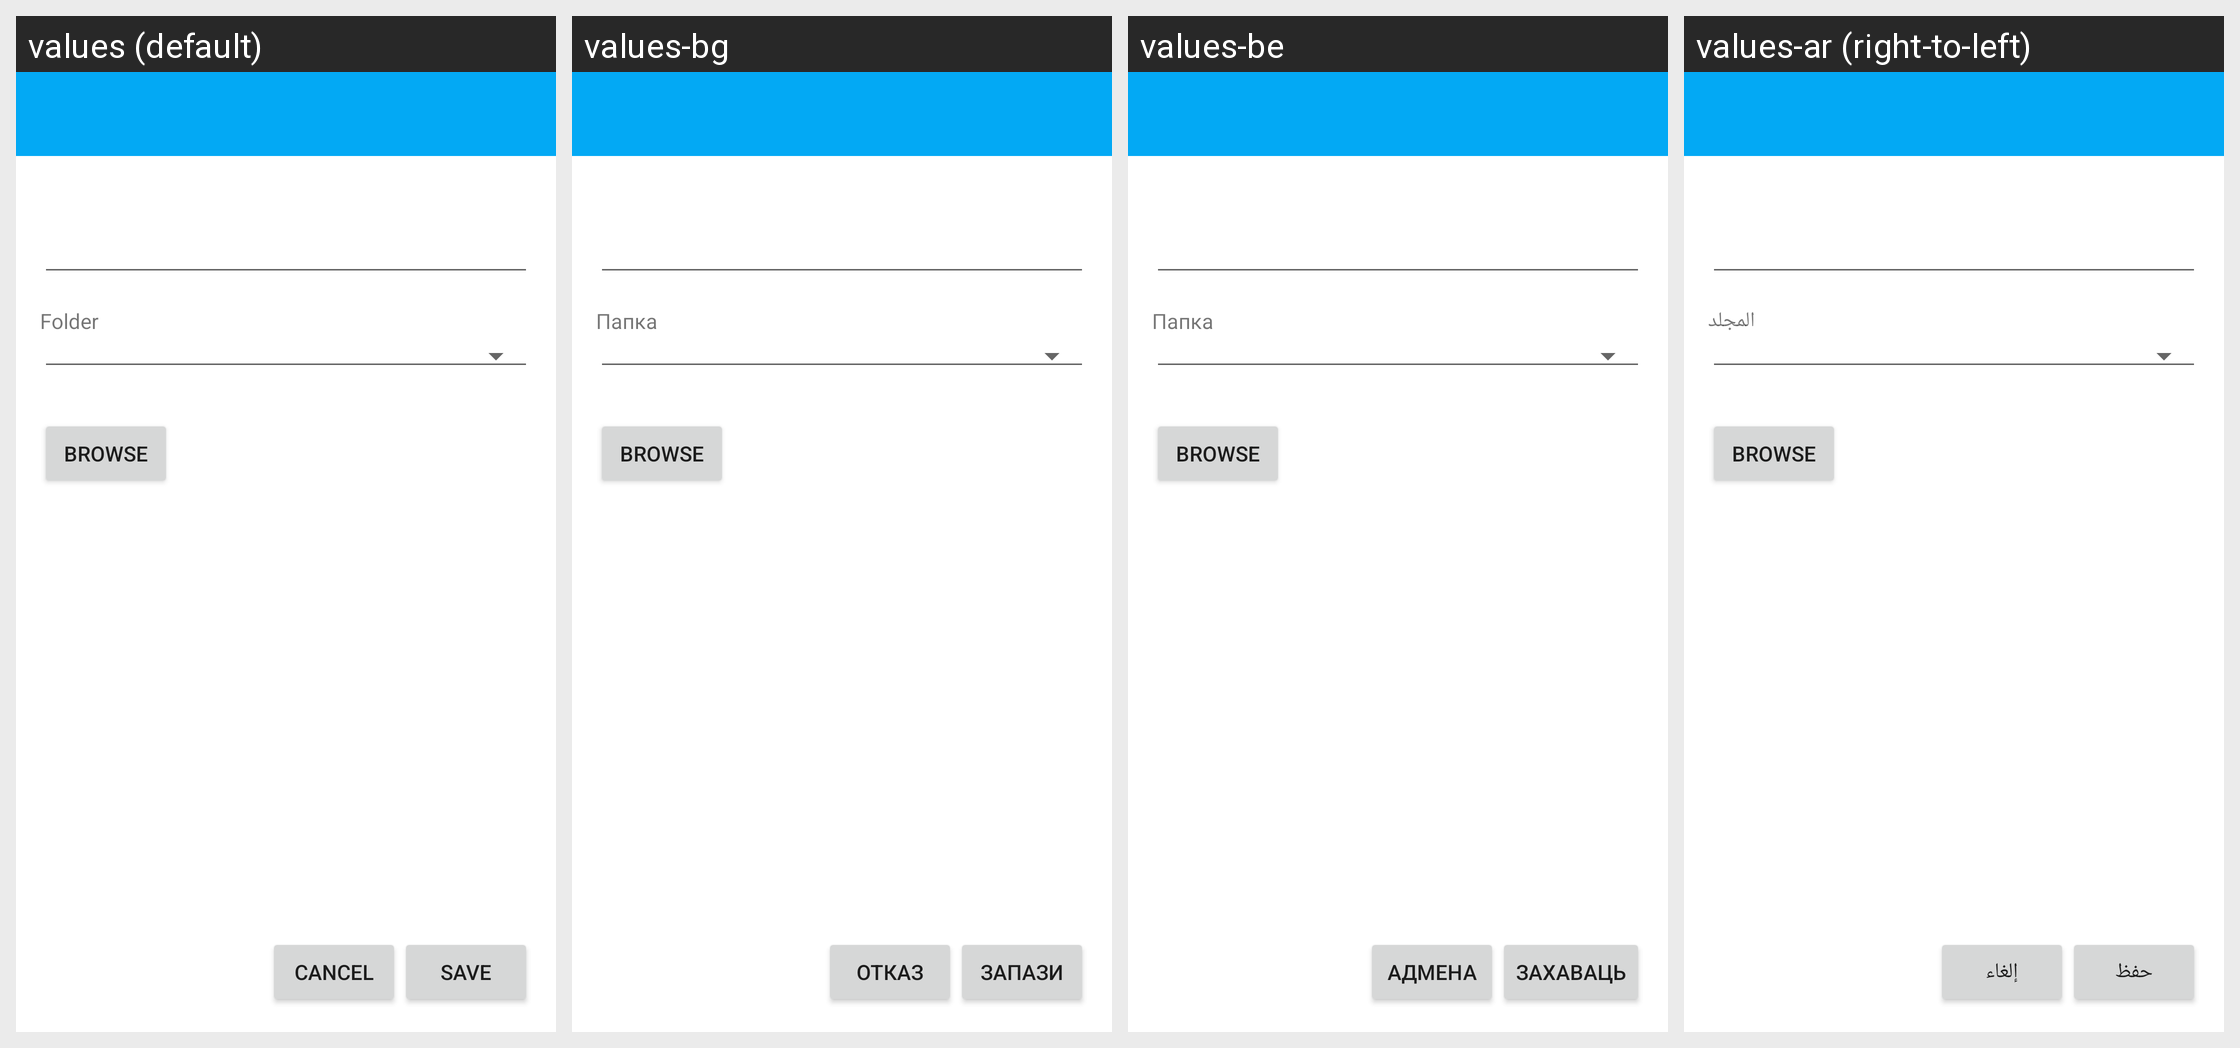

The Android screen above is rendered under several locales of the same app. Produce the string resources it draws, with the default and per-locale values.
Android screen res/layout/activity_share.xml rendered under 4 locales, left to right: values (default), values-bg, values-be, values-ar (right-to-left). Device: Nexus 5 (rendered at 1080×1920; each locale shown at half size, 540×960, under a caption strip naming it); theme ApplicationTheme.
Other locales in the repository, not shown: values-az, values-ca, values-ckb, values-cs, values-da, values-de, values-el, values-es, values-et, values-fi, values-fr, values-gl, values-hu, values-in, values-it, values-iw, values-ja, values-ko, values-nb, values-nl, values-pl, values-pt, values-ro, values-ru, values-sk, values-sl, values-sr, values-sv, values-tr, values-vi, values-zh-rCN, values-zh-rTW.
Strings drawn on this screen, with the default value and each locale's value (text and hints the layout hard-codes, and strings that could not be matched under every locale, appear in the picture but are not listed):

folder_title
  values: Folder
  values-bg: Папка
  values-be: Папка
  values-ar: المجلد

browse
  values: Browse
  values-bg: Browse  [not translated; the default value is used]
  values-be: Browse  [not translated; the default value is used]
  values-ar: Browse  [not translated; the default value is used]

cancel_title
  values: Cancel
  values-bg: Отказ
  values-be: Адмена
  values-ar: إلغاء

save_title
  values: Save
  values-bg: Запази
  values-be: Захаваць
  values-ar: حفظ
